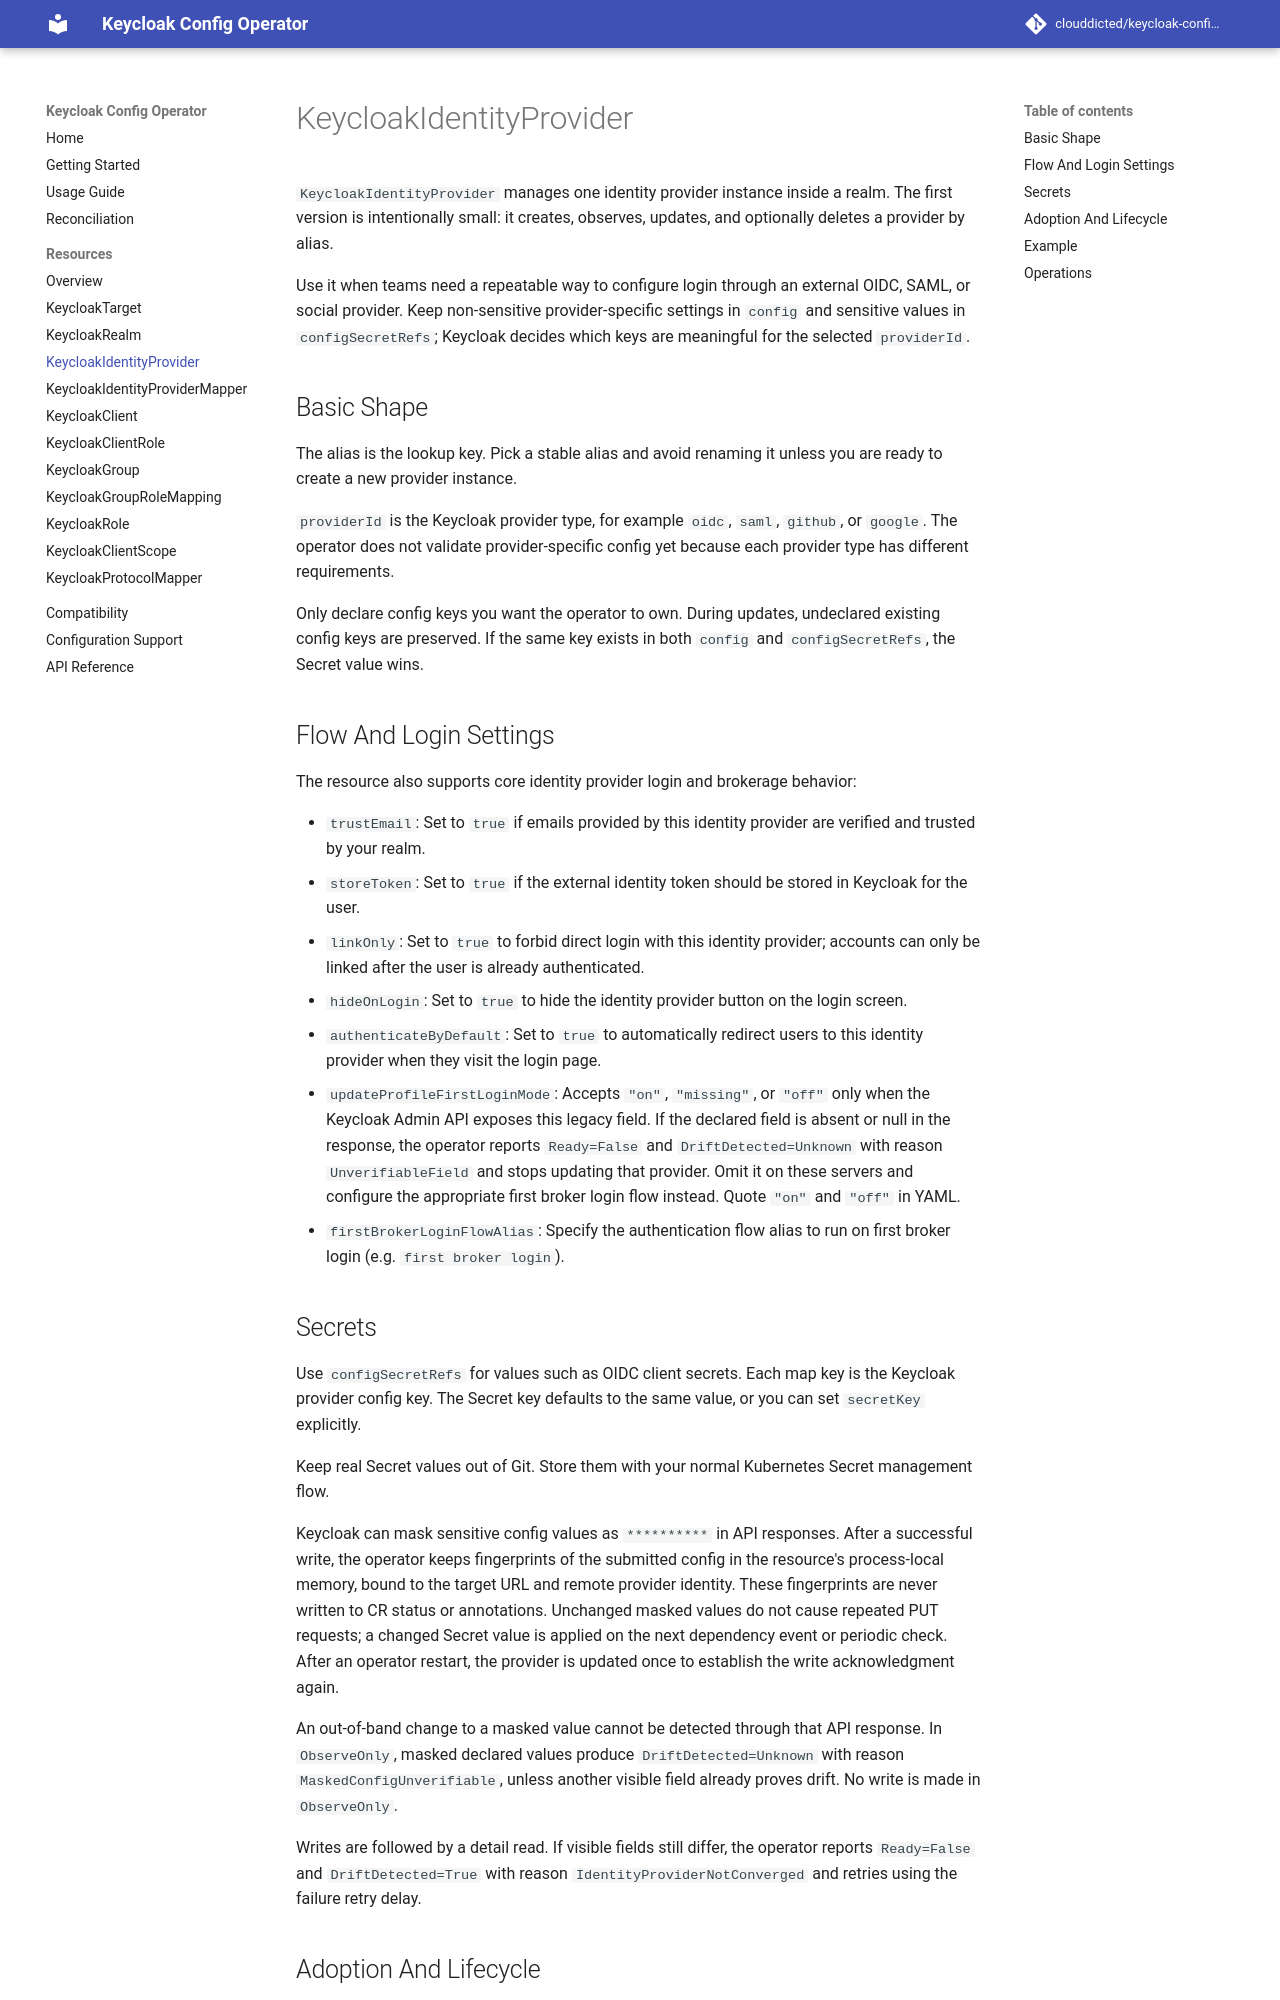

repository: clouddicted/keycloak-config-operator · page: v0.7.0/resources/keycloak-identity-provider/index.html · generator: mkdocs

# KeycloakIdentityProvider

`KeycloakIdentityProvider` manages one identity provider instance inside a
realm. The first version is intentionally small: it creates, observes, updates,
and optionally deletes a provider by alias.

Use it when teams need a repeatable way to configure login through an external
OIDC, SAML, or social provider. Keep non-sensitive provider-specific settings in
`config` and sensitive values in `configSecretRefs`; Keycloak decides which keys
are meaningful for the selected `providerId`.

## Basic Shape

The alias is the lookup key. Pick a stable alias and avoid renaming it unless
you are ready to create a new provider instance.

`providerId` is the Keycloak provider type, for example `oidc`, `saml`,
`github`, or `google`. The operator does not validate provider-specific config
yet because each provider type has different requirements.

Only declare config keys you want the operator to own. During updates,
undeclared existing config keys are preserved. If the same key exists in both
`config` and `configSecretRefs`, the Secret value wins.

## Flow And Login Settings

The resource also supports core identity provider login and brokerage behavior:

- `trustEmail`: Set to `true` if emails provided by this identity provider are verified and trusted by your realm.
- `storeToken`: Set to `true` if the external identity token should be stored in Keycloak for the user.
- `linkOnly`: Set to `true` to forbid direct login with this identity provider; accounts can only be linked after the user is already authenticated.
- `hideOnLogin`: Set to `true` to hide the identity provider button on the login screen.
- `authenticateByDefault`: Set to `true` to automatically redirect users to this identity provider when they visit the login page.
- `updateProfileFirstLoginMode`: Accepts `"on"`, `"missing"`, or `"off"` only when the Keycloak Admin API exposes this legacy field. If the declared field is absent or null in the response, the operator reports `Ready=False` and `DriftDetected=Unknown` with reason `UnverifiableField` and stops updating that provider. Omit it on these servers and configure the appropriate first broker login flow instead. Quote `"on"` and `"off"` in YAML.
- `firstBrokerLoginFlowAlias`: Specify the authentication flow alias to run on first broker login (e.g. `first broker login`).
